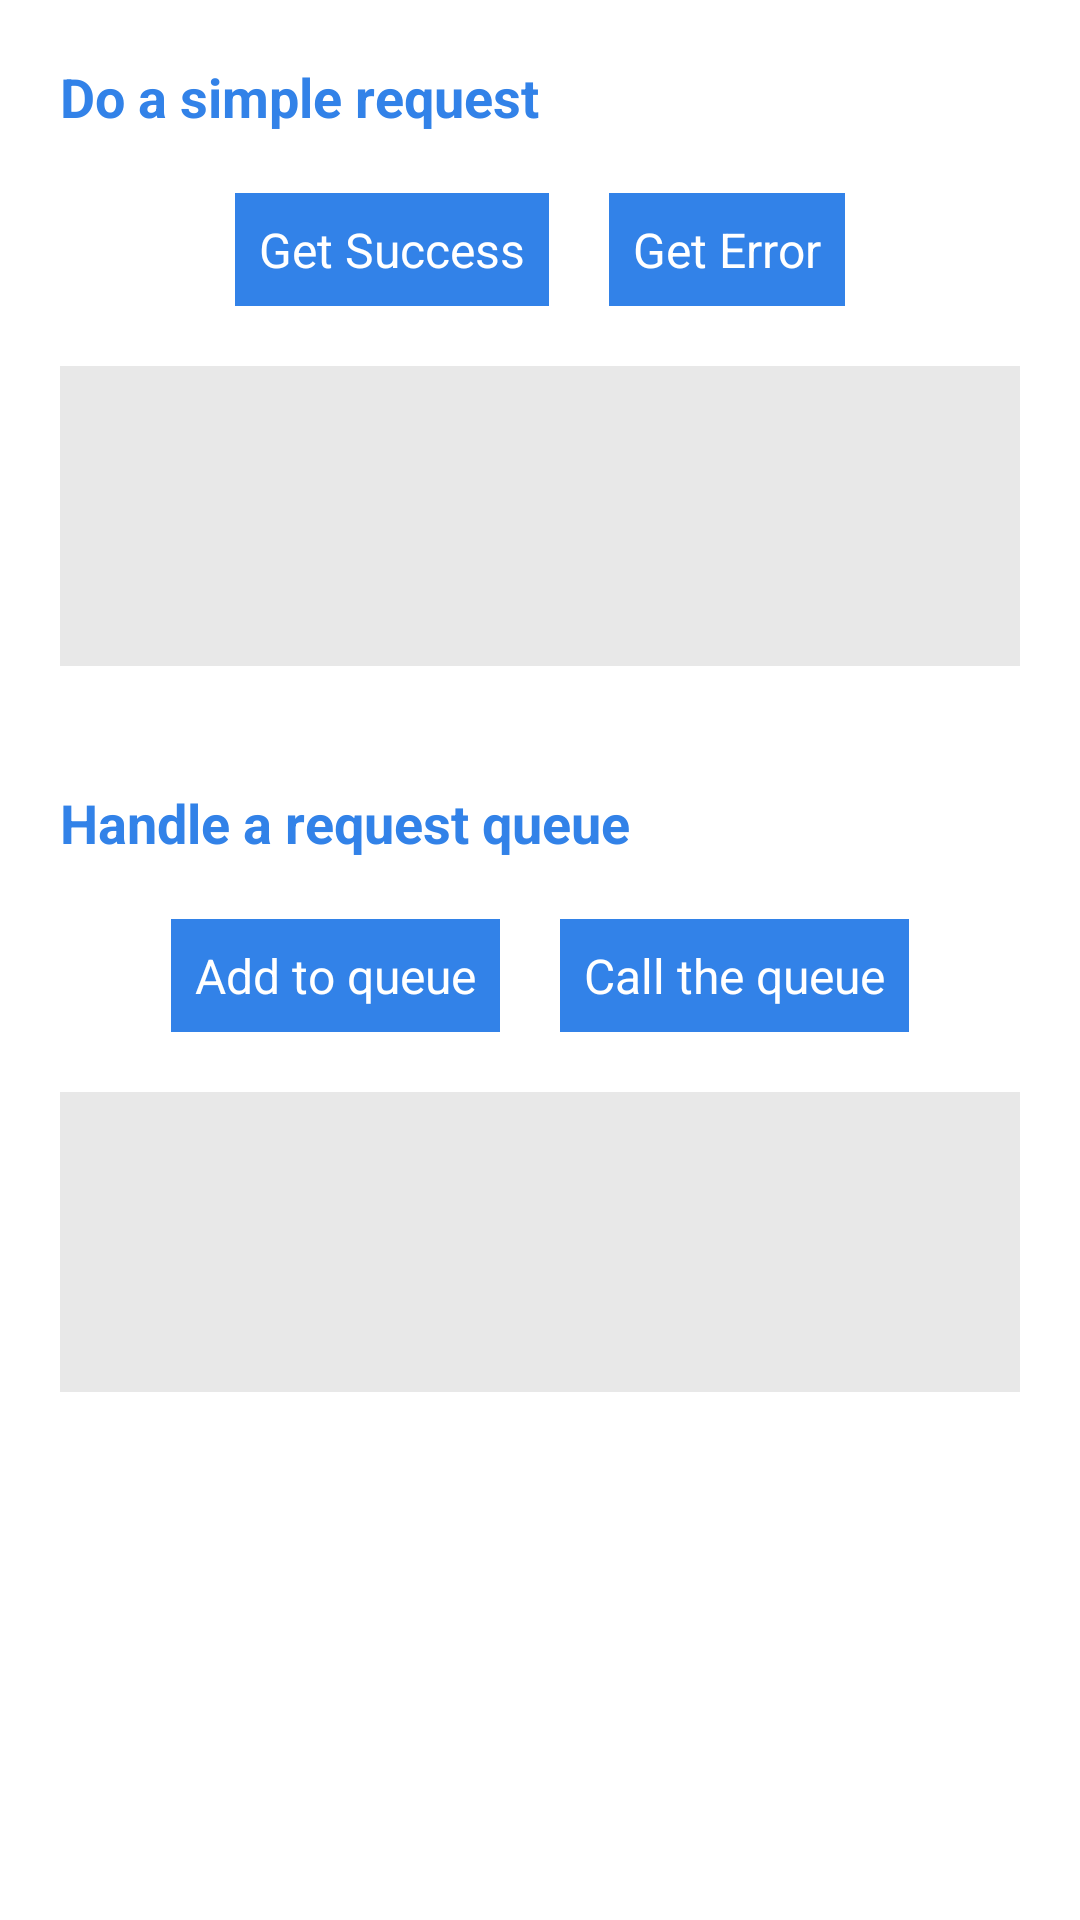

The Android layout XML behind this screen, and the referenced resources:
<!-- AndroidManifest.xml: application theme AppTheme -->
<!-- res/layout/activity_main.xml -->
<ScrollView xmlns:android="http://schemas.android.com/apk/res/android"
    xmlns:tools="http://schemas.android.com/tools"
    android:layout_width="match_parent"
    android:layout_height="match_parent"
    tools:context=".MainActivity">

    <LinearLayout
        android:layout_width="match_parent"
        android:layout_height="wrap_content"
        android:orientation="vertical">

        <TextView
            android:layout_width="match_parent"
            android:layout_height="wrap_content"
            android:padding="10dp"
            android:layout_margin="10dp"
            android:text="@string/legend_simple_request"
            android:textSize="18sp"
            android:textStyle="bold"
            android:textColor="@color/blue_main"/>

        <LinearLayout
            android:layout_width="match_parent"
            android:layout_height="wrap_content"
            android:gravity="center"
            android:orientation="horizontal">

            <TextView
                android:id="@+id/button_success"
                android:layout_width="wrap_content"
                android:layout_height="wrap_content"
                android:padding="8dp"
                android:layout_marginRight="10dp"
                android:text="@string/action_success"
                android:textSize="16sp"
                android:textColor="#fff"
                android:background="@color/blue_main"/>

            <TextView
                android:id="@+id/button_error"
                android:layout_width="wrap_content"
                android:layout_height="wrap_content"
                android:padding="8dp"
                android:layout_marginLeft="10dp"
                android:text="@string/action_error"
                android:textSize="16sp"
                android:textColor="#fff"
                android:background="@color/blue_main"/>
        </LinearLayout>

        <TextView
            android:id="@+id/result_text"
            android:layout_width="match_parent"
            android:layout_height="100dp"
            android:padding="10dp"
            android:layout_margin="20dp"
            android:textSize="14sp"
            android:textColor="#212121"
            android:maxLines="5"
            android:background="#e8e8e8"
            android:scrollbars="vertical"/>

        <TextView
            android:layout_width="match_parent"
            android:layout_height="wrap_content"
            android:padding="10dp"
            android:layout_margin="10dp"
            android:text="@string/legend_request_queue"
            android:textSize="18sp"
            android:textStyle="bold"
            android:textColor="@color/blue_main"/>

        <LinearLayout
            android:layout_width="match_parent"
            android:layout_height="wrap_content"
            android:gravity="center"
            android:orientation="horizontal">

            <TextView
                android:id="@+id/button_add_request"
                android:layout_width="wrap_content"
                android:layout_height="wrap_content"
                android:padding="8dp"
                android:layout_marginRight="10dp"
                android:text="@string/action_add_to_queue"
                android:textSize="16sp"
                android:textColor="#fff"
                android:background="@color/blue_main"/>

            <TextView
                android:id="@+id/button_launch_queue"
                android:layout_width="wrap_content"
                android:layout_height="wrap_content"
                android:padding="8dp"
                android:layout_marginLeft="10dp"
                android:text="@string/action_launch_the_queue"
                android:textSize="16sp"
                android:textColor="#fff"
                android:background="@color/blue_main"/>
        </LinearLayout>

        <TextView
            android:id="@+id/info_queue_text"
            android:layout_width="match_parent"
            android:layout_height="100dp"
            android:padding="10dp"
            android:layout_margin="20dp"
            android:textSize="14sp"
            android:textColor="#212121"
            android:maxLines="5"
            android:background="#e8e8e8"
            android:scrollbars="vertical"/>
    </LinearLayout>
</ScrollView>
<!-- resources referenced by this layout -->
<resources>
  <color name="blue_main">#3282e8</color>
  <string name="action_add_to_queue">Add to queue</string>
  <string name="action_error">Get Error</string>
  <string name="action_launch_the_queue">Call the queue</string>
  <string name="action_success">Get Success</string>
  <string name="legend_request_queue">Handle a request queue</string>
  <string name="legend_simple_request">Do a simple request</string>
</resources>
